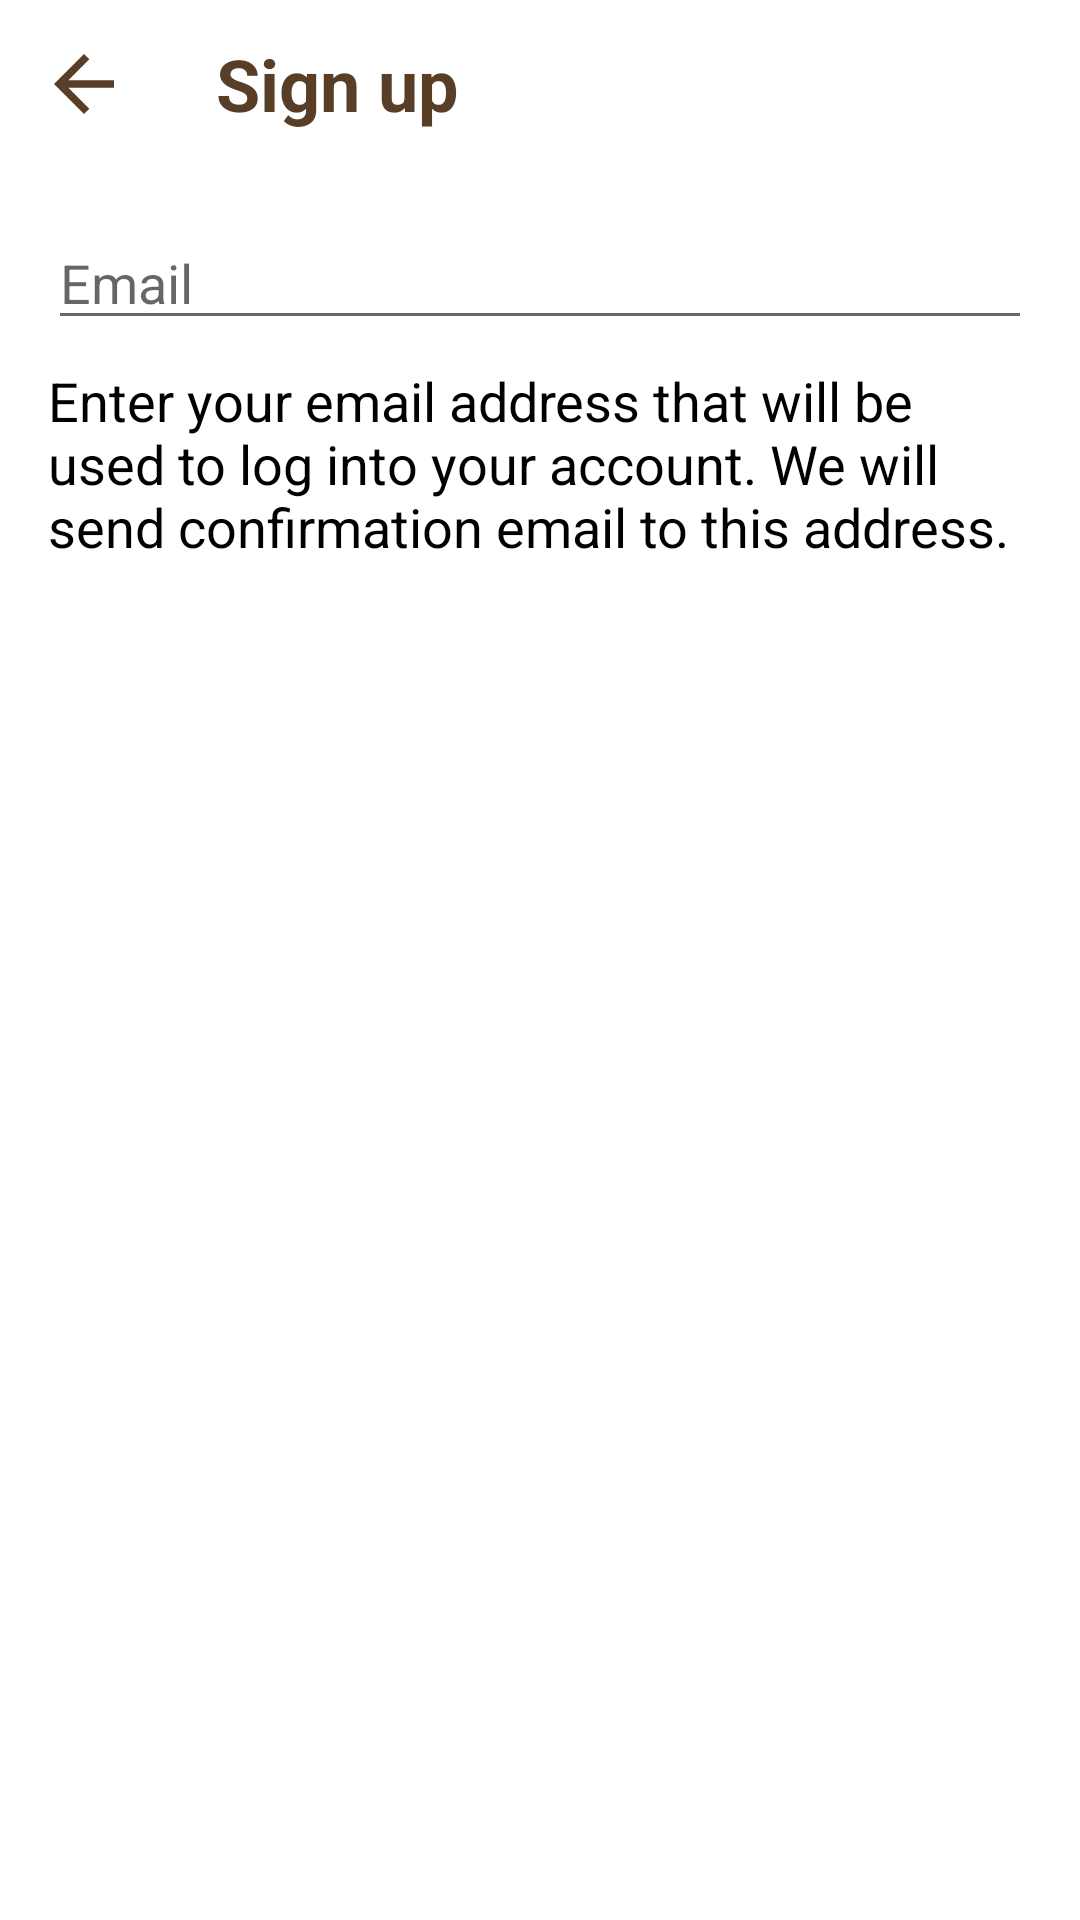

The Android layout XML behind this screen, and the referenced resources:
<!-- AndroidManifest.xml: application theme Theme.TriviaMasters -->
<!-- res/layout/fragment_email.xml -->
<?xml version="1.0" encoding="utf-8"?>
<androidx.constraintlayout.widget.ConstraintLayout
    xmlns:app="http://schemas.android.com/apk/res-auto"
    xmlns:android="http://schemas.android.com/apk/res/android"
    xmlns:tools="http://schemas.android.com/tools"
    android:layout_width="match_parent"
    android:layout_height="match_parent"
    tools:context=".ui.loginFeature.signUpFeature.EmailFragment">

    <com.google.android.material.appbar.MaterialToolbar
        android:id="@+id/toolbar"
        android:layout_width="match_parent"
        android:layout_height="wrap_content"
        android:minHeight="?attr/actionBarSize"
        android:theme="?attr/actionBarTheme"
        app:layout_constraintEnd_toEndOf="parent"
        app:layout_constraintStart_toStartOf="parent"
        app:layout_constraintTop_toTopOf="parent"
        app:navigationIcon="@drawable/ic_back"
        app:title="@string/sign_up" />

    <EditText
        android:inputType="textEmailAddress"
        android:hint="@string/email"
        android:id="@+id/edit_text_email"
        android:layout_width="match_parent"
        android:layout_height="wrap_content"
        android:layout_marginHorizontal="16dp"
        android:layout_marginTop="16dp"
        app:layout_constraintEnd_toEndOf="parent"
        app:layout_constraintStart_toStartOf="parent"
        app:layout_constraintTop_toBottomOf="@+id/toolbar" />

    <TextView
        android:layout_marginTop="8dp"
        android:layout_width="match_parent"
        android:layout_height="wrap_content"
        android:layout_marginHorizontal="16dp"
        android:text="@string/email_disclaimer"
        app:layout_constraintTop_toBottomOf="@+id/edit_text_email" />

    <Button
        android:id="@+id/btn_next"
        style="@style/DefaultButton"
        android:layout_width="match_parent"
        android:layout_height="wrap_content"
        android:layout_marginBottom="36dp"
        android:layout_marginHorizontal="16dp"
        android:text="@string/next"
        app:layout_constraintBottom_toBottomOf="parent"
        app:layout_constraintEnd_toEndOf="parent"
        app:layout_constraintStart_toStartOf="parent"/>

</androidx.constraintlayout.widget.ConstraintLayout>
<!-- resources referenced by this layout -->
<resources>
  <!-- drawable ic_back (drawable) -->
  <vector xmlns:android="http://schemas.android.com/apk/res/android"
      android:width="20dp"
      android:height="20dp"
      android:viewportWidth="20"
      android:viewportHeight="20">
    <path
        android:pathData="M20,8.75H4.787L11.775,1.763L10,0L0,10L10,20L11.762,18.237L4.787,11.25H20V8.75Z"
        android:fillColor="#583E26"/>
  </vector>
  <string name="email">Email</string>
  <string name="email_disclaimer">Enter your email address that will be used to log into your account. We will send confirmation email to this address.</string>
  <string name="next">Next</string>
  <string name="sign_up">Sign up</string>
  <style name="DefaultButton" parent="Widget.MaterialComponents.Button">
          <item name="android:paddingTop">12dp</item>
          <item name="android:paddingBottom">12dp</item>
      </style>
  <style name="Theme.TriviaMasters" parent="Base.Theme.TriviaMasters" />
  <style name="Base.Theme.TriviaMasters" parent="Theme.MaterialComponents.DayNight.NoActionBar">
          <item name="background">@color/white</item>
          <item name="colorPrimary">@color/primary</item>
          <item name="colorOnPrimary">@color/onPrimary</item>
          <item name="colorSecondary">@color/secondary</item>
          <item name="colorOnSecondary">@color/onSecondary</item>
          <item name="colorSurface">@color/surface</item>
          <item name="colorOnSurface">@color/onSurface</item>
          <item name="colorError">@color/red</item>
          <item name="colorPrimaryDark">@color/primaryDark</item>
  
          <item name="toolbarStyle">@style/Toolbar</item>
          <item name="android:textViewStyle">@style/DefaultText</item>
          <item name="chipStyle">@style/CategoryChip</item>
      </style>
  <color name="white">#FFFFFFFF</color>
  <color name="primary">#FF583E26</color>
  <color name="onPrimary">#FFFFFFFF</color>
  <color name="secondary">#FFF7C815</color>
  <color name="onSecondary">#FF9C4A1A</color>
  <color name="surface">#FFFFFFFF</color>
  <color name="onSurface">#FF000000</color>
  <color name="red">#FFEE2C2C</color>
  <color name="primaryDark">#3E2C1B</color>
  <style name="Toolbar" parent="Widget.MaterialComponents.Toolbar">
          <item name="android:background">@color/background</item>
          <item name="titleTextAppearance">@style/h1</item>
          <item name="titleTextColor">@color/primary</item>
      </style>
  <style name="DefaultText" parent="Body1">
          <item name="android:textColor">@color/onSurface</item>
      </style>
  <style name="CategoryChip" parent="Widget.MaterialComponents.Chip.Entry">
          <item name="chipBackgroundColor">@color/secondary</item>
          <item name="closeIconTint">@color/onSecondary</item>
          <item name="android:textColor">@color/onSecondary</item>
          <item name="android:checkable">false</item>
      </style>
  <color name="background">#FFFFFFFF</color>
  <style name="h1" parent="Widget.MaterialComponents.TextView">
          <item name="android:textSize">24sp</item>
          <item name="android:textStyle">bold</item>
      </style>
  <style name="Body1" parent="Widget.MaterialComponents.TextView">
          <item name="android:textSize">18sp</item>
      </style>
</resources>
